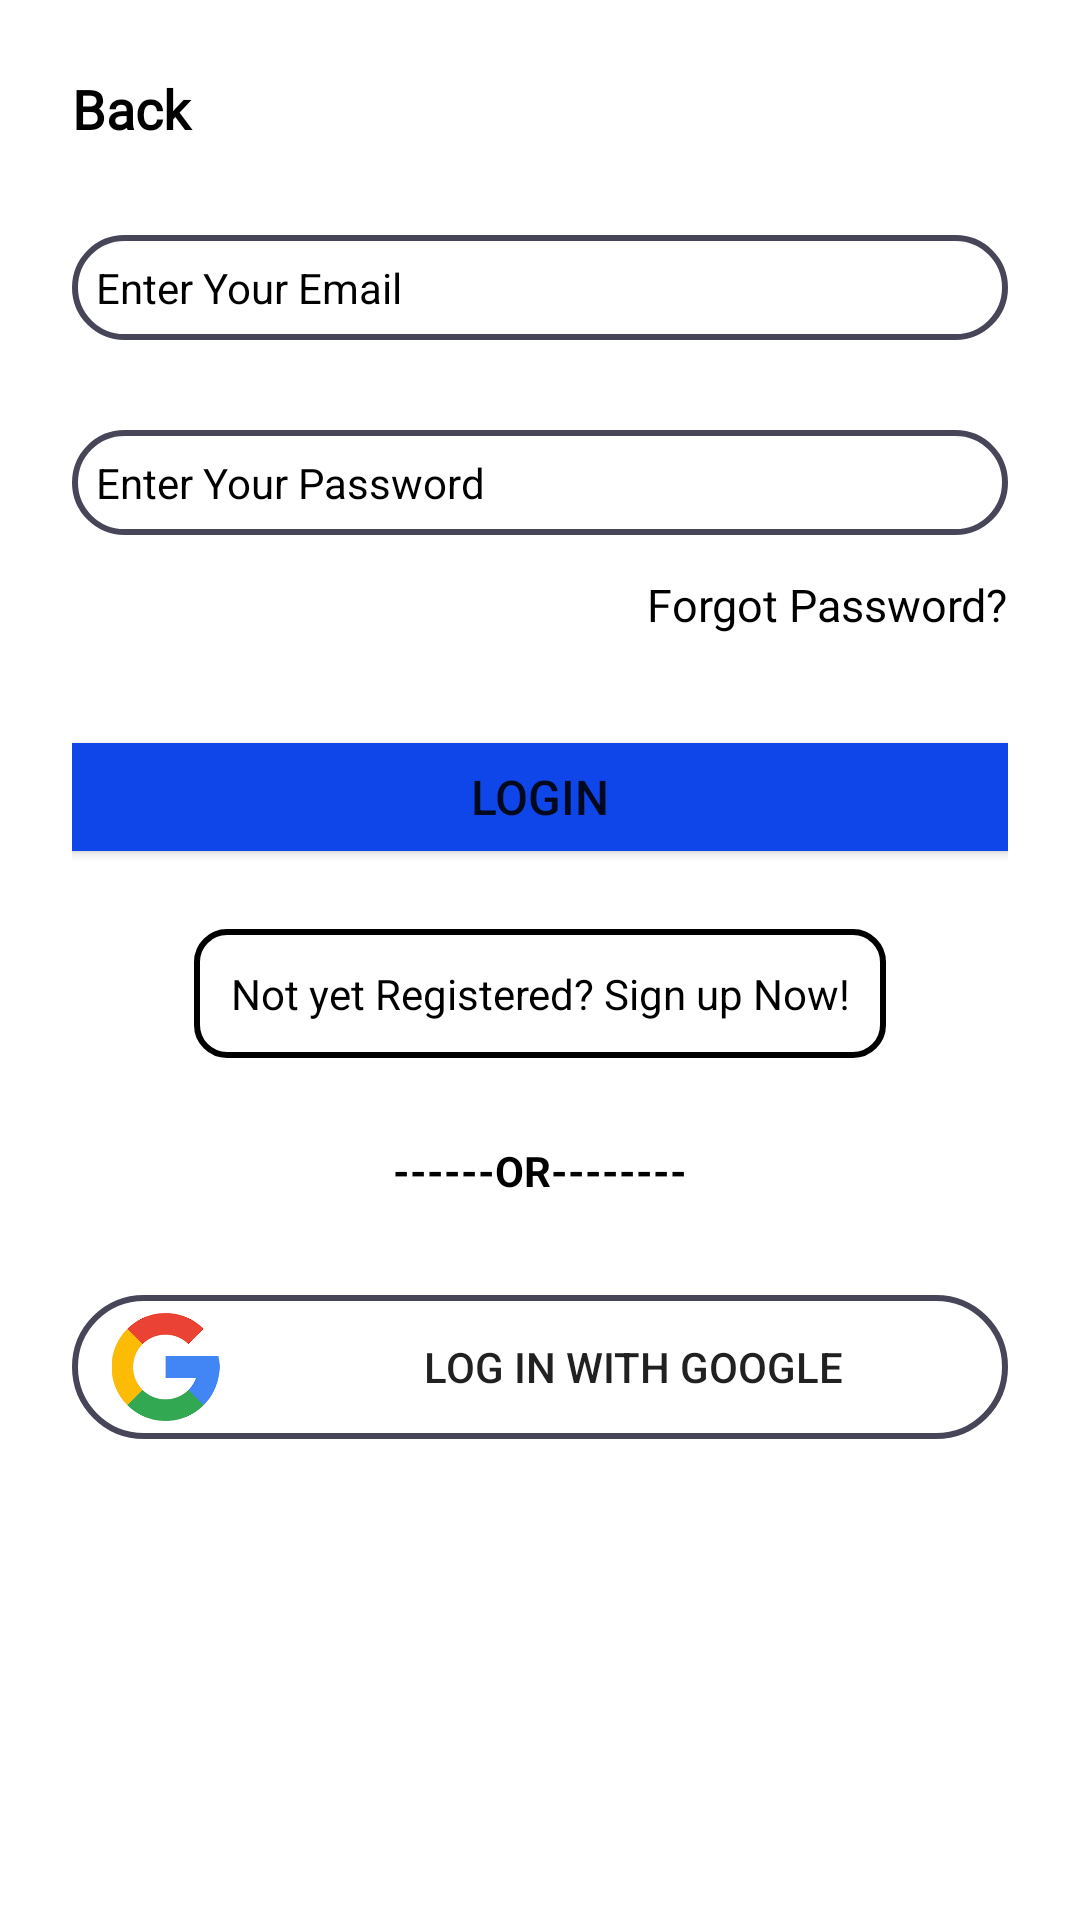

Produce the Android XML layout that renders to this screen, including the resource entries it uses.
<!-- AndroidManifest.xml: application theme Theme.RehabNow -->
<!-- res/layout/activity_main.xml -->
<?xml version="1.0" encoding="utf-8"?>
<androidx.core.widget.NestedScrollView xmlns:android="http://schemas.android.com/apk/res/android"
    xmlns:app="http://schemas.android.com/apk/res-auto"
    xmlns:tools="http://schemas.android.com/tools"
    android:layout_width="match_parent"
    android:layout_height="match_parent">

    <LinearLayout
        android:id="@+id/mainLayout"
        android:layout_width="match_parent"
        android:layout_height="match_parent"

        android:gravity="center|top"
        android:orientation="vertical"
        android:padding="@dimen/horizontal_padding_24dp"
        tools:context=".MainActivity">


        <TextView
            android:id="@+id/LoginText"
            android:layout_width="match_parent"
            android:layout_height="wrap_content"
            android:layout_gravity="top"
            android:drawableLeft="@drawable/baseline_arrow_back_24"
            android:fontFamily="@font/aldrich"
            android:text="@string/back"
            android:textColor="@color/black"
            android:textSize="18sp"
            android:textStyle="bold" />

        <EditText
            android:id="@+id/username"
            android:layout_width="match_parent"
            android:layout_height="wrap_content"
            android:layout_marginTop="30dp"
            android:background="@drawable/buttonborder"
            android:drawableLeft="@drawable/baseline_person_24"
            android:drawablePadding="12dp"
            android:hint="@string/email"
            android:padding="8dp"

            android:paddingLeft="20dp"
            android:paddingTop="13dp"
            android:paddingRight="20dp"
            android:paddingBottom="13dp"
            android:textColor="@color/black"
            android:textColorHighlight="@color/headings_colr"
            android:textColorHint="@color/black"
            android:textSize="14sp" />

        <EditText
            android:id="@+id/password"
            android:layout_width="match_parent"
            android:layout_height="wrap_content"
            android:layout_marginTop="30dp"
            android:background="@drawable/buttonborder"
            android:drawableLeft="@drawable/baseline_lock_24"
            android:drawablePadding="8dp"
            android:hint="@string/Hint_Password"
            android:inputType="textPassword"
            android:padding="8dp"
            android:paddingLeft="20dp"
            android:paddingTop="13dp"
            android:paddingRight="20dp"
            android:paddingBottom="13dp"
            android:textColor="@color/black"
            android:textColorHighlight="@color/headings_colr"
            android:textColorHint="@color/black"
            android:textSize="14sp" />

        <TextView
            android:id="@+id/forgot"
            android:layout_width="wrap_content"
            android:layout_height="wrap_content"
            android:layout_gravity="end"
            android:layout_marginTop="13dp"
            android:text="@string/forgot_pas"
            android:textColor="@color/black"
            android:textSize="15sp"
            android:textStyle="normal" />

        <Button
            android:id="@+id/button_login"
            android:layout_width="336dp"
            android:layout_height="wrap_content"
            android:layout_marginTop="30dp"
            android:backgroundTint="@color/buttonColor"
            android:text="@string/Button_Submit"
            android:textSize="16dp"
            app:cornerRadius="20dp" />

        <TextView
            android:id="@+id/signupText"
            android:layout_width="wrap_content"
            android:layout_height="wrap_content"
            android:layout_marginTop="20dp"
            android:background="@drawable/customrectangle"
            android:padding="12dp"
            android:text="@string/NYSignUp"
            android:textAlignment="center"
            android:textColor="@color/black"
            android:textSize="14sp" />

        <TextView
            android:id="@+id/or"
            android:layout_width="360dp"
            android:layout_height="wrap_content"
            android:layout_marginTop="20dp"
            android:padding="8dp"
            android:text="@string/OR"
            android:textAlignment="center"
            android:textColor="@color/black"
            android:textSize="14sp"
            android:textStyle="bold" />

        <LinearLayout
            android:id="@+id/btnlogingoogle"
            android:layout_width="match_parent"
            android:layout_height="wrap_content"
            android:background="@drawable/buttonborder"
            android:weightSum="1"
            android:onClick="initiateGoogleSignIn"
            android:gravity="center_vertical"
            android:layout_marginTop="24dp"
            android:orientation="horizontal">
            <ImageView
                android:layout_width="0dp"
                android:layout_height="36dp"
                android:onClick="initiateGoogleSignIn"
                android:layout_weight="0.2"
                android:clickable="false"
                android:src="@drawable/g1"/>
        <androidx.appcompat.widget.AppCompatButton
            android:layout_width="0dp"
            android:layout_height="wrap_content"
            android:layout_weight="0.80"
            android:text="@string/lfacebook"
            android:layout_gravity="center"
            android:onClick="initiateGoogleSignIn"
            android:background="@android:color/transparent"
            android:textSize="14sp"/>
        </LinearLayout>

    </LinearLayout>
</androidx.core.widget.NestedScrollView>
<!-- resources referenced by this layout -->
<resources>
  <color name="black">#FF000000</color>
  <color name="buttonColor">#0F46EA</color>
  <color name="headings_colr">#212121</color>
  <dimen name="horizontal_padding_24dp">24dp</dimen>
  <!-- drawable buttonborder (drawable) -->
  <?xml version="1.0" encoding="utf-8"?>
  <shape xmlns:android="http://schemas.android.com/apk/res/android">
  <solid android:color="@android:color/transparent"/>
      <stroke
          android:width="2dp"
          android:color="@color/custom_edittext"/>
      <corners
          android:radius="100dp"/>
  </shape>
  <!-- drawable customrectangle (drawable) -->
  <?xml version="1.0" encoding="utf-8"?>
  <shape xmlns:android="http://schemas.android.com/apk/res/android"
      android:shape="rectangle">
  <stroke
      android:width="2dp"
      android:color="@color/black"
      />
      <corners
          android:radius="10dp"
          />
  
  
  </shape>
  <!-- drawable g1: png bitmap (drawable, 3513 bytes) -->
  <string name="Button_Submit">Login</string>
  <string name="Hint_Password">Enter Your Password </string>
  <string name="NYSignUp">Not yet Registered? Sign up Now!</string>
  <string name="OR">------OR--------</string>
  <string name="back">Back</string>
  <string name="email">Enter Your Email</string>
  <string name="forgot_pas">Forgot Password?</string>
  <string name="lfacebook">Log in with Google</string>
  <style name="Theme.RehabNow" parent="Theme.MaterialComponents.DayNight.DarkActionBar">
          
          <item name="colorPrimary">@color/purple_500</item>
          <item name="colorPrimaryVariant">@color/purple_700</item>
          <item name="colorOnPrimary">@color/white</item>
          
          <item name="colorSecondary">@color/teal_200</item>
          <item name="colorSecondaryVariant">@color/teal_700</item>
          <item name="colorOnSecondary">@color/black</item>
          
          <item name="android:statusBarColor" tools:targetApi="21">?attr/colorPrimaryVariant</item>
          
      </style>
  <color name="custom_edittext">#FF474658</color>
  <color name="purple_500">#090909</color>
  <color name="purple_700">#000000</color>
  <color name="white">#FFFFFFFF</color>
  <color name="teal_200">#FF03DAC5</color>
  <color name="teal_700">#FF018786</color>
</resources>
